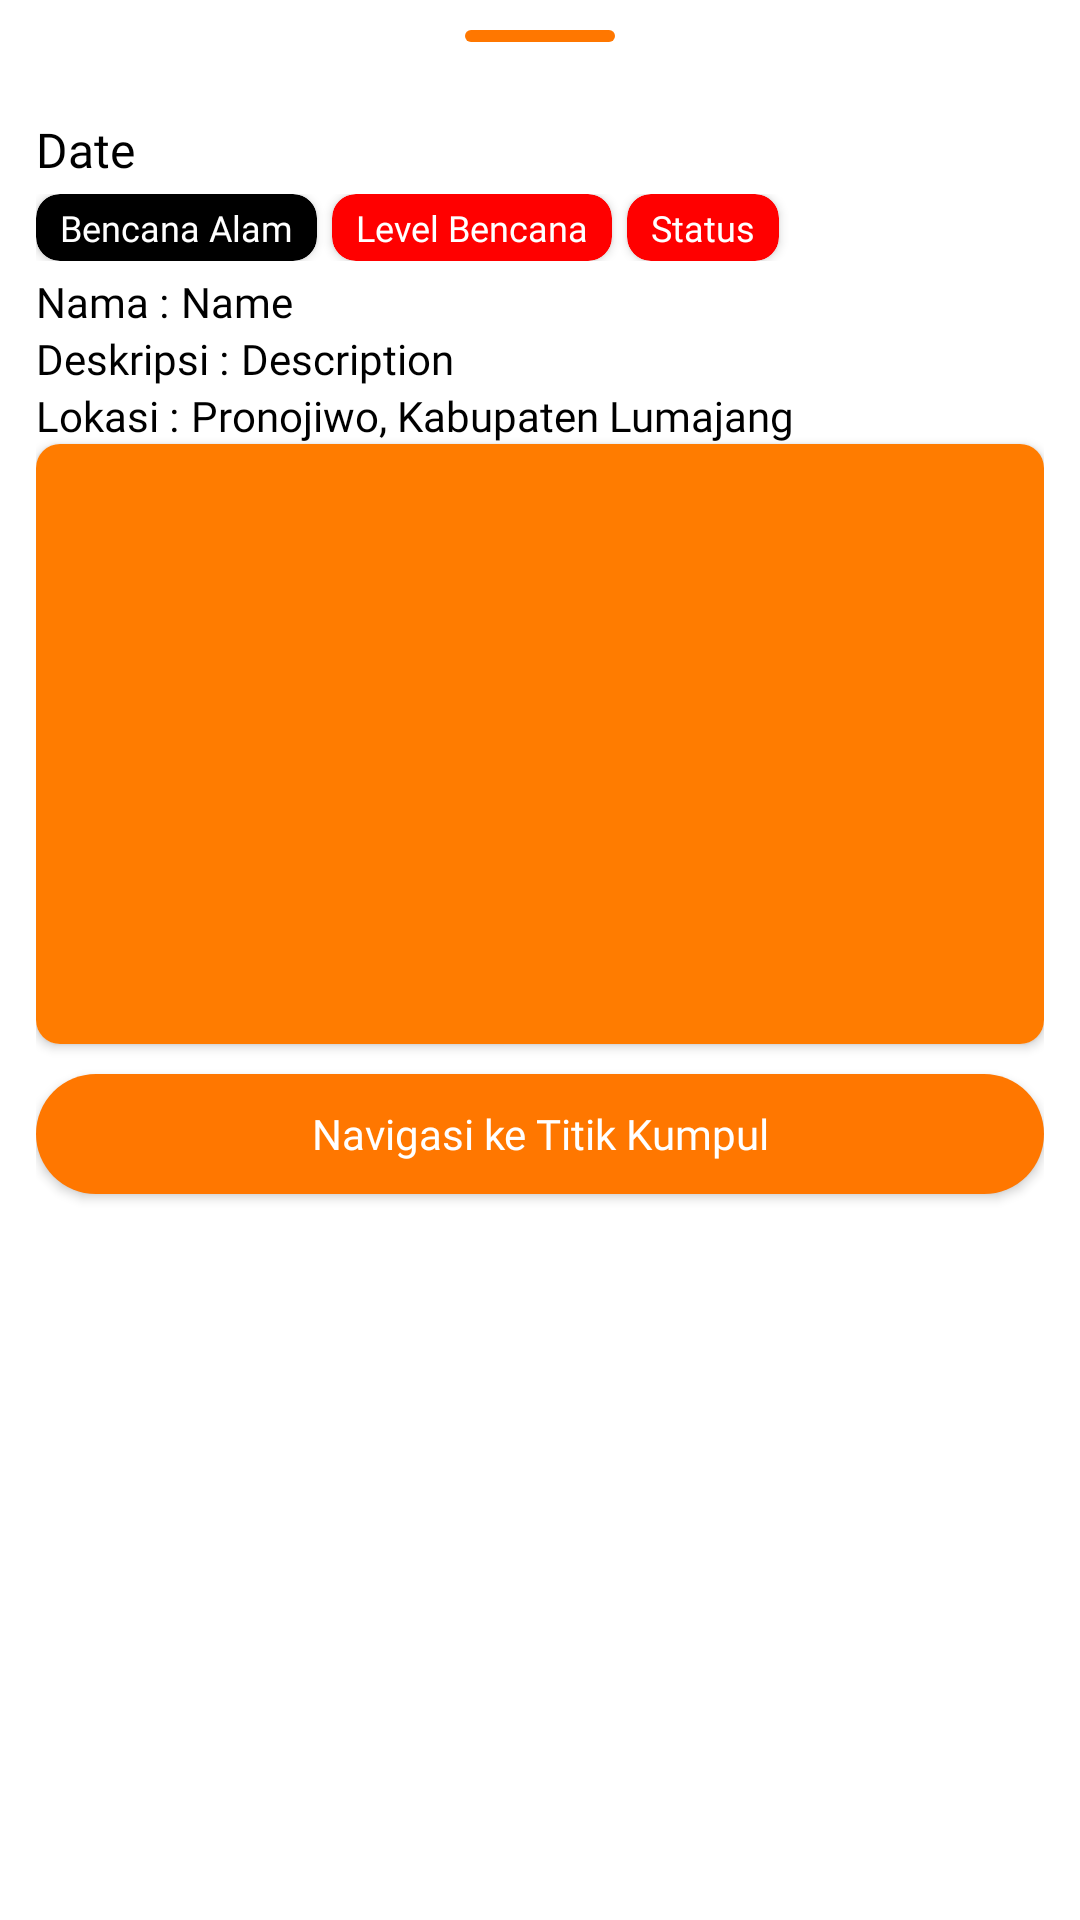

Android layout source for this screen:
<!-- AndroidManifest.xml: application theme Theme.TownWatchingSemeru -->
<!-- res/layout/bottom_sheet_maps.xml -->
<?xml version="1.0" encoding="utf-8"?>
<LinearLayout xmlns:android="http://schemas.android.com/apk/res/android"
    android:layout_width="match_parent"
    android:layout_height="wrap_content"
    xmlns:app="http://schemas.android.com/apk/res-auto"
    xmlns:tools="http://schemas.android.com/tools"
    android:background="@drawable/style_bottom_sheet"
    android:paddingHorizontal="12dp"
    android:orientation="vertical">

    <View
        android:layout_width="50dp"
        android:layout_height="4dp"
        android:layout_gravity="center_horizontal"
        android:layout_marginTop="10dp"
        android:layout_marginBottom="20dp"
        android:background="@drawable/style_button_rounded" />

    <TextView
        android:id="@+id/tv_date"
        style="@style/TextViewSemeru.bold"
        android:layout_width="match_parent"
        android:textAlignment="inherit"
        android:layout_marginTop="5dp"
        android:text="@string/date"
        android:textColor="@color/black"
        android:textSize="16sp" />

    <LinearLayout
        android:layout_width="match_parent"
        android:layout_height="wrap_content"
        android:paddingVertical="4dp">
        <androidx.cardview.widget.CardView
            android:id="@+id/cv_bencana"
            android:layout_width="wrap_content"
            android:layout_height="wrap_content"
            android:backgroundTint="@color/black"
            app:cardCornerRadius="8dp">

            <TextView
                android:id="@+id/tv_category"
                style="@style/TextViewSemeru"
                android:layout_marginHorizontal="5dp"
                android:padding="3dp"
                android:text="@string/bencana_alam"
                android:textColor="@color/white"
                android:textSize="12sp"
                tools:ignore="SmallSp" />

        </androidx.cardview.widget.CardView>

        <androidx.cardview.widget.CardView
            android:id="@+id/cv_level"
            android:layout_width="wrap_content"
            android:layout_height="wrap_content"
            android:layout_marginStart="5dp"
            android:backgroundTint="#FF0000"
            app:cardCornerRadius="8dp">

            <TextView
                android:id="@+id/tv_level"
                style="@style/TextViewSemeru"
                android:layout_marginHorizontal="5dp"
                android:padding="3dp"
                android:text="@string/level_bencana"
                android:textColor="@color/white"
                android:textSize="12sp"
                tools:ignore="SmallSp" />

        </androidx.cardview.widget.CardView>

        <androidx.cardview.widget.CardView
            android:id="@+id/cv_status"
            android:layout_width="wrap_content"
            android:layout_height="wrap_content"
            android:layout_marginStart="5dp"
            android:backgroundTint="#FF0000"
            app:cardCornerRadius="8dp">

            <TextView
                android:id="@+id/tv_status"
                style="@style/TextViewSemeru"
                android:layout_marginHorizontal="5dp"
                android:padding="3dp"
                android:text="@string/status"
                android:textColor="@color/white"
                android:textSize="12sp"
                tools:ignore="SmallSp" />

        </androidx.cardview.widget.CardView>

    </LinearLayout>

    <LinearLayout
        android:layout_width="match_parent"
        android:layout_height="wrap_content">
        <TextView
            style="@style/TextViewSemeru"
            android:text="@string/nama"
            android:layout_marginEnd="4dp"
            android:textColor="@color/black"
            android:textSize="14sp" />
        <TextView
            android:id="@+id/tv_user"
            style="@style/TextViewSemeru"
            android:text="@string/name"
            android:textColor="@color/black"
            android:textSize="14sp" />
    </LinearLayout>

    <LinearLayout
        android:layout_width="match_parent"
        android:layout_height="wrap_content">
        <TextView
            style="@style/TextViewSemeru"
            android:text="@string/deskripsi"
            android:textColor="@color/black"
            android:layout_marginEnd="4dp"
            android:textSize="14sp" />
        <TextView
            android:id="@+id/tv_description"
            style="@style/TextViewSemeru"
            android:text="@string/description"
            android:textColor="@color/black"
            android:textSize="14sp" />
    </LinearLayout>

    <LinearLayout
        android:layout_width="match_parent"
        android:layout_height="wrap_content">
        <TextView
            style="@style/TextViewSemeru"
            android:text="@string/lokasi"
            android:textColor="@color/black"
            android:layout_marginEnd="4dp"
            android:textSize="14sp" />
        <TextView
            android:id="@+id/tv_address"
            android:layout_width="match_parent"
            android:textAlignment="inherit"
            style="@style/TextViewSemeru"
            android:text="@string/address"
            android:textColor="@color/black"
            android:textSize="14sp" />
    </LinearLayout>

    <androidx.cardview.widget.CardView
        android:layout_width="match_parent"
        android:layout_height="200dp"
        app:cardCornerRadius="8dp">
        <ImageView
            android:id="@+id/iv_post"
            android:layout_width="match_parent"
            android:layout_height="200dp"
            android:src="@color/brown_primary"
            android:scaleType="fitXY"
            android:contentDescription="@string/image" />
    </androidx.cardview.widget.CardView>

    <Button
        android:id="@+id/btn_route"
        style="@style/ButtonSemeru"
        android:layout_marginVertical="10dp"
        android:text="@string/navigasi_ke_titik_kumpul"/>


</LinearLayout>
<!-- resources referenced by this layout -->
<resources>
  <color name="black">#FF000000</color>
  <color name="brown_primary">#FF7C00</color>
  <color name="white">#FFFFFFFF</color>
  <!-- drawable style_button_rounded (drawable) -->
  <?xml version="1.0" encoding="utf-8"?>
  <shape xmlns:android="http://schemas.android.com/apk/res/android">
      <solid android:color="@color/orange_stw"/>
      <corners android:radius="25dp"/>
  </shape>
  <string name="address">Pronojiwo, Kabupaten Lumajang </string>
  <string name="bencana_alam">Bencana Alam</string>
  <string name="date">Date</string>
  <string name="description">Description</string>
  <string name="deskripsi">Deskripsi :</string>
  <string name="image">image</string>
  <string name="level_bencana">Level Bencana</string>
  <string name="lokasi">Lokasi :</string>
  <string name="nama">Nama : </string>
  <string name="name">Name</string>
  <string name="navigasi_ke_titik_kumpul">Navigasi ke Titik Kumpul</string>
  <string name="status">Status</string>
  <style name="ButtonSemeru">
          <item name="android:layout_width">match_parent</item>
          <item name="android:layout_height">40dp</item>
          <item name="android:background">@drawable/style_button_stw</item>
          <item name="android:fontFamily">@font/inter_semibold</item>
          <item name="android:textAllCaps">false</item>
          <item name="android:textColor">@color/white</item>
      </style>
  <style name="TextViewSemeru">
          <item name="android:layout_width">wrap_content</item>
          <item name="android:layout_height">wrap_content</item>
          <item name="android:fontFamily">@font/inter_regular</item>
          <item name="android:textColor">@color/black</item>
      </style>
  <style name="TextViewSemeru.bold">
          <item name="android:fontFamily">@font/inter_semibold</item>
      </style>
  <style name="Theme.TownWatchingSemeru" parent="Theme.MaterialComponents.DayNight.NoActionBar">
          
          <item name="colorPrimary">@color/orange_stw</item>
          <item name="colorPrimaryVariant">@color/white</item>
          <item name="colorOnPrimary">@color/black</item>
          
          <item name="colorSecondary">@color/orange_stw</item>
          <item name="colorSecondaryVariant">@color/white</item>
          <item name="colorOnSecondary">@color/black</item>
          
          <item name="android:statusBarColor">@android:color/transparent</item>
          
          <item name="bottomSheetDialogTheme">@style/AppBottomSheetDialogTheme</item>
          
          <item name="android:windowTranslucentStatus">true</item>
          <item name="android:windowTranslucentNavigation">true</item>
      </style>
  <color name="orange_stw">#ff7700</color>
  <!-- drawable style_button_stw (drawable) -->
  <?xml version="1.0" encoding="utf-8"?>
  <shape xmlns:android="http://schemas.android.com/apk/res/android">
      <solid android:color="@color/orange_stw"/>
      <corners android:radius="20dp"/>
  </shape>
  <style name="AppBottomSheetDialogTheme" parent="Theme.Design.Light.BottomSheetDialog">
          <item name="bottomSheetStyle">@style/AppModalStyle</item>
      </style>
  <style name="AppModalStyle" parent="Widget.Design.BottomSheet.Modal">
          <item name="android:background">@drawable/style_bottom_sheet</item>
      </style>
</resources>
